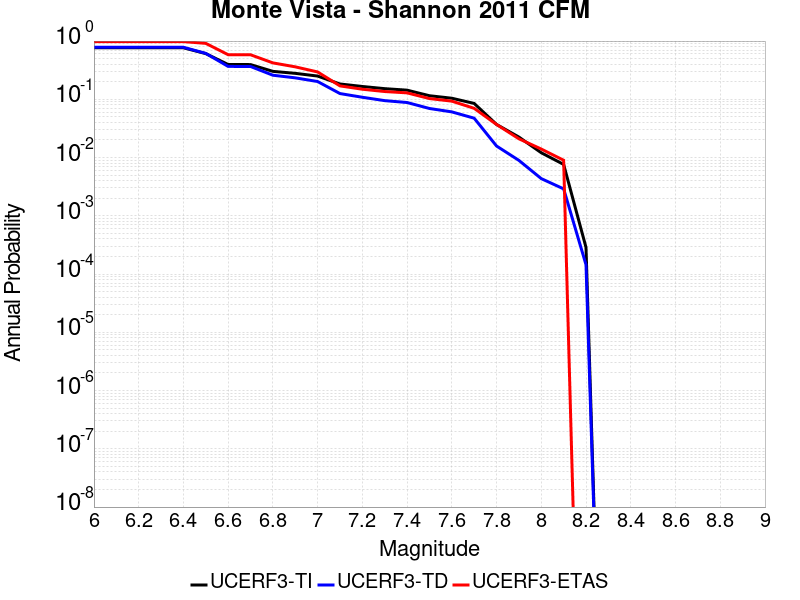

Source data for this figure (header and first rows):
Magnitude, UCERF3-TI Prob, UCERF3-TD Prob, UCERF3-ETAS Prob
6.0, 0.7669, 0.7818, 0.979
6.1, 0.7669, 0.7818, 0.979
6.2, 0.7669, 0.7818, 0.979
6.3, 0.7669, 0.7818, 0.979
6.4, 0.7669, 0.7818, 0.979
6.5, 0.6089, 0.6144, 0.913
6.6, 0.3956, 0.3669, 0.583
6.7, 0.3949, 0.3662, 0.582
6.8, 0.3019, 0.2592, 0.422
6.9, 0.2791, 0.2336, 0.361
7.0, 0.2507, 0.202, 0.295
7.1, 0.1832, 0.1255, 0.17
7.2, 0.1661, 0.1084, 0.149
7.3, 0.1524, 0.0949, 0.136
7.4, 0.1436, 0.08809, 0.129
7.5, 0.1152, 0.06959, 0.103
7.6, 0.1044, 0.06083, 0.093
7.7, 0.08499, 0.0474, 0.07
7.8, 0.03703, 0.01579, 0.037
7.9, 0.02249, 0.008944, 0.021
8.0, 0.01209, 0.00435, 0.014
8.1, 0.007621, 0.002899, 0.009
8.2, 2.8658507E-4, 1.4468111E-4, 0.0
